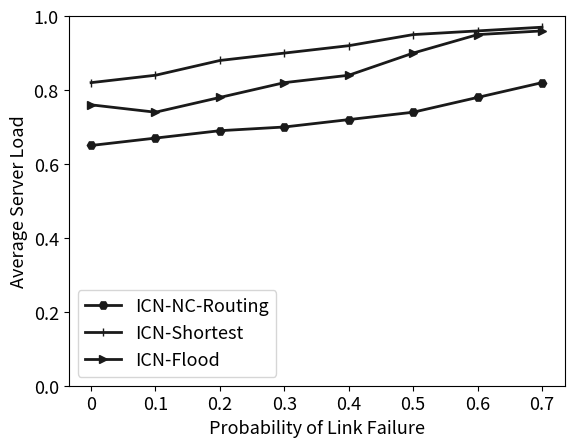

Python code for this plot: (Note: this script raises an exception after producing the figure.)
# coding=utf-8
import matplotlib.pyplot as plt
import numpy as np

# GL数据集
def get_data():
    x_list = [0, 0.1, 0.2, 0.3, 0.4, 0.5, 0.6, 0.7]

    value_20 = np.zeros(shape=(len(x_list), 2))
    value_20[:, 0] = list(range(1, len(x_list) + 1))
    value_20[:, 1] = [0.65,0.67,0.69,0.70,0.72,0.74,0.78,0.82]

    value_40 = np.zeros(shape=(len(x_list), 2))
    value_40[:, 0] = list(range(1, len(x_list) + 1))
    value_40[:, 1] = [0.82,0.84,0.88,0.9,0.92,0.95,0.96,0.97]

    value_60 = np.zeros(shape=(len(x_list), 2))
    value_60[:, 0] = list(range(1, len(x_list) + 1))
    value_60[:, 1] = [0.76,0.74,0.78,0.82,0.84,0.90,0.95,0.96]

    print(value_60)
    m_title='GeoLife'
    path = 'F:/temp/赵影毕设图片/exp09.jpg'
    return np.array(value_20), np.array(value_40), np.array(value_60), x_list,m_title, path


if __name__=='__main__':
    fig = plt.figure()
    m_fontsize = 13

    value_20, value_40, value_60, x_list,m_title, path = get_data()

    plt.plot(value_20[:, 0], value_20[:, 1], color='0.1', linewidth=2, label='ICN-NC-Routing', marker='H', linestyle=None)
    plt.plot(value_40[:, 0], value_40[:, 1], color='0.1', linewidth=2, label='ICN-Shortest', marker='|', linestyle=None)
    plt.plot(value_60[:, 0], value_60[:, 1], color='0.1', linewidth=2, label='ICN-Flood', marker='>', linestyle=None)


    ax = plt.gca()
    # 将底部的线移到y=0的地方
    # ax.spines['bottom'].set_position(('data', 0))
    # ax.spines['top'].set_position(('data', 0))
    # ax.spines['left'].set_position(('data', 0))
    # ax.spines['right'].set_position(('data', 0))

    plt.legend(fontsize=m_fontsize)
    plt.xticks([i for i in range(1, 9)], x_list, fontsize=m_fontsize)
    plt.yticks(fontsize=m_fontsize)
    # plt.xlim(0, 4)
    plt.ylim(0., 1)
    plt.xlabel('Probability of Link Failure', fontsize=m_fontsize)
    plt.ylabel('Average Server Load', fontsize=m_fontsize)
    # plt.title(m_title)
    plt.savefig(path)

    plt.show()